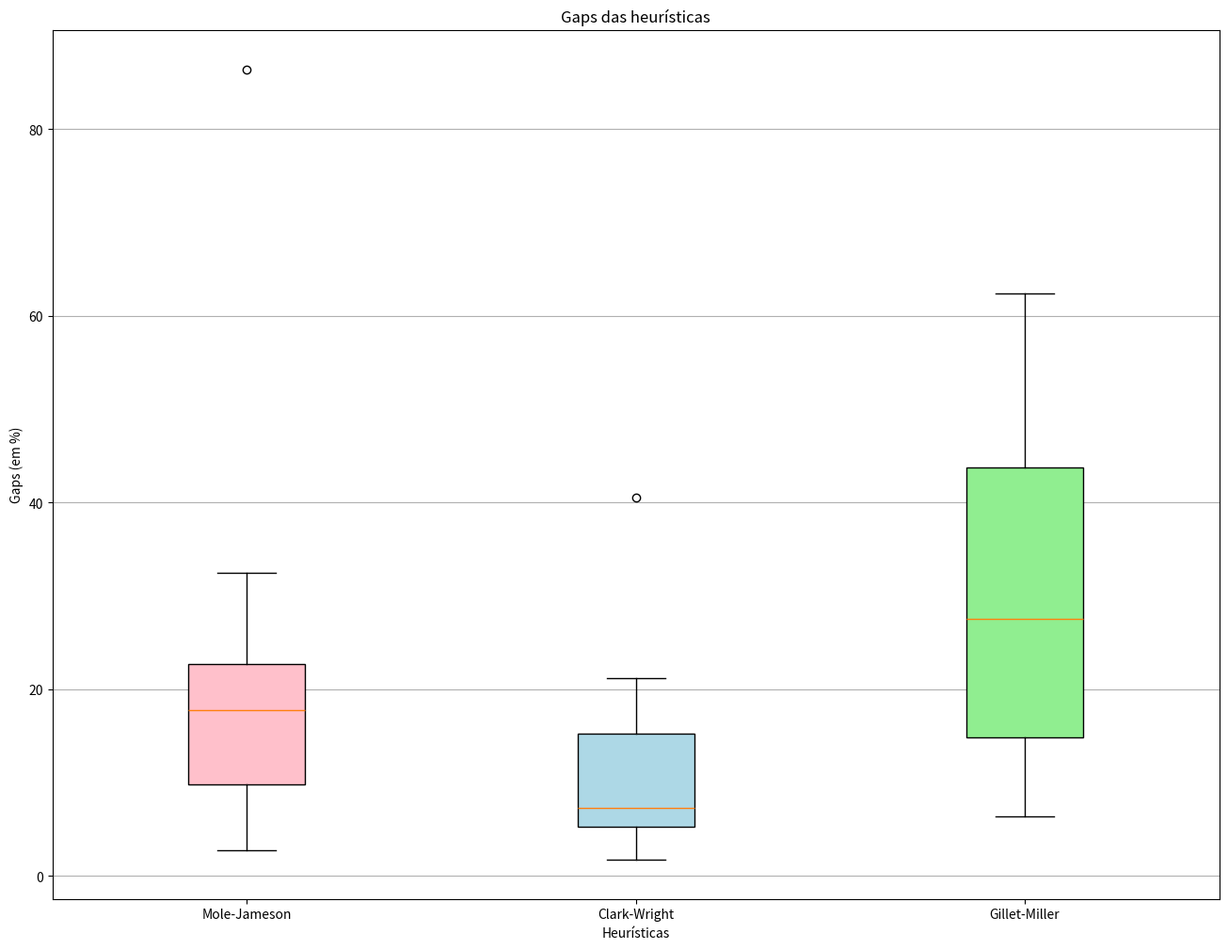
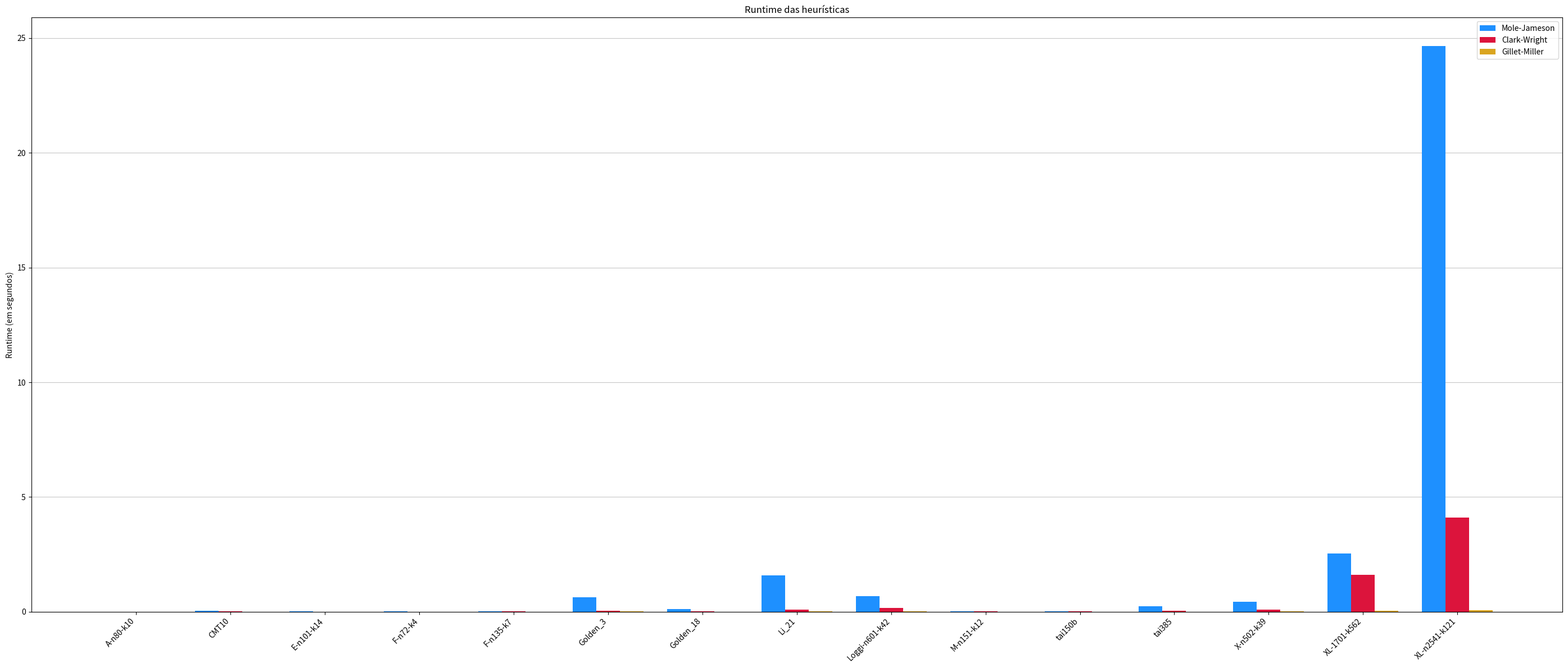
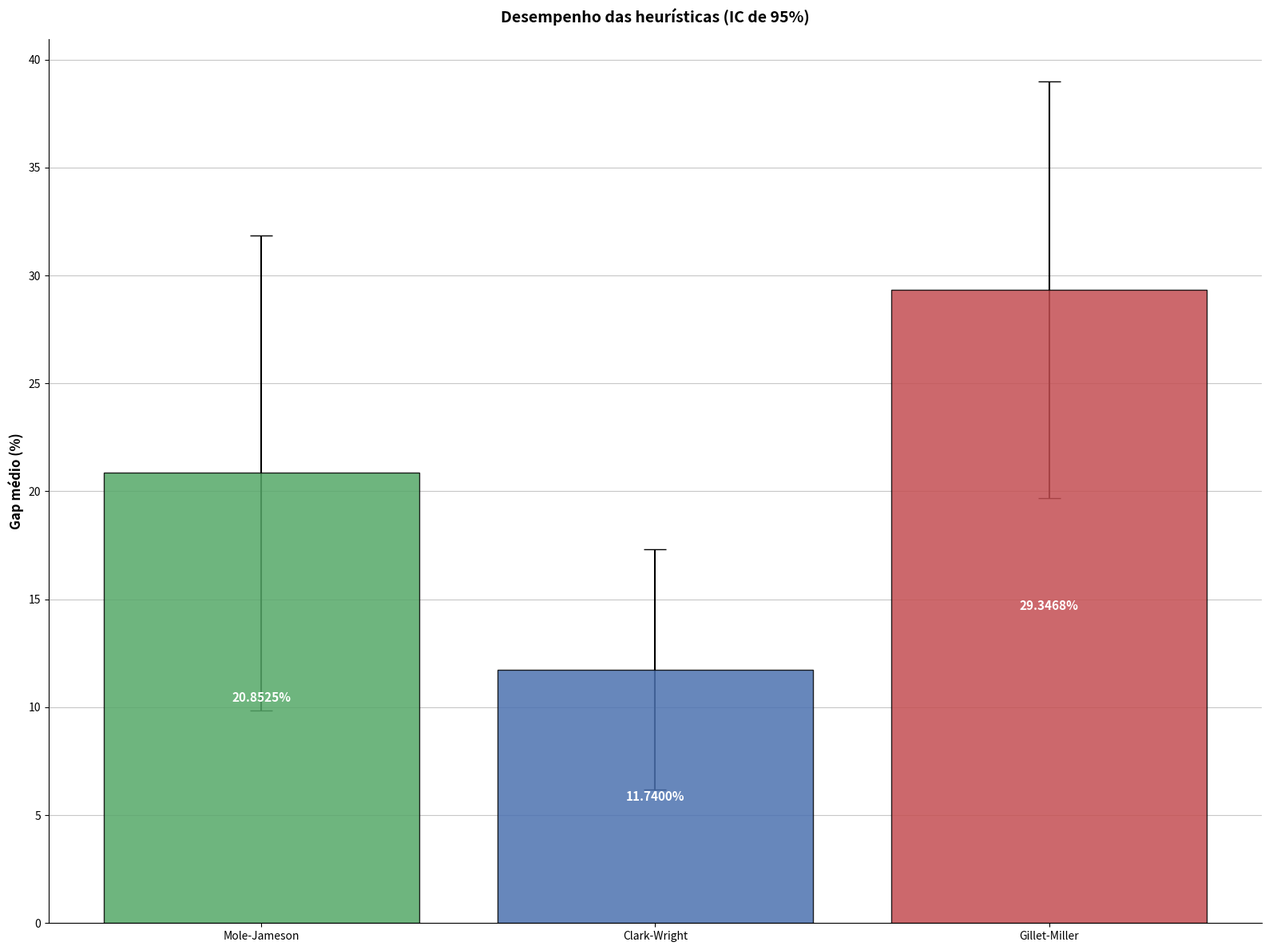

Generate these figures, in order, with matplotlib:
import matplotlib.pyplot as plt
import numpy as np
from scipy import stats

def gerar_boxplot_gaps (gaps_mj, gaps_cw, gaps_gm):
    dados_completos = [gaps_mj, gaps_cw, gaps_gm]

    fig, ax = plt.subplots(figsize=(16, 12))

    bplot = ax.boxplot(dados_completos,
                       patch_artist=True,
                       tick_labels=['Mole-Jameson', 'Clark-Wright', 'Gillet-Miller'])

    cores = ['pink', 'lightblue', 'lightgreen']
    for caixa, cor in zip(bplot['boxes'], cores):
        caixa.set_facecolor(cor)

    ax.set_title('Gaps das heurísticas')
    ax.set_ylabel('Gaps (em %)')
    ax.set_xlabel('Heurísticas')
    ax.yaxis.grid(True)

    plt.savefig('grafico_boxplot_gaps.pdf', format='pdf', dpi=300)
    plt.savefig('grafico_boxplot_gaps.png', format='png', dpi=300)
    plt.show()

def gerar_grafico_barras_runtime (runtime_mj, runtime_cw, runtime_gm):
    registros = [
        'A-n80-k10',
        'CMT10',
        'E-n101-k14',
        'F-n72-k4',
        'F-n135-k7',
        'Golden_3',
        'Golden_18',
        'Li_21',
        'Loggi-n601-k42',
        'M-n151-k12',
        'tai150b',
        'tai385',
        'X-n502-k39',
        'XL-1701-k562',
        'XL-n2541-k121'
    ]

    x = np.arange(len(registros))
    largura = 0.25

    fig, ax = plt.subplots(figsize=(28, 12))

    ax.bar(x - largura, runtime_mj, largura, label='Mole-Jameson', color='dodgerblue')
    ax.bar(x, runtime_cw, largura, label='Clark-Wright', color='crimson')
    ax.bar(x + largura, runtime_gm, largura, label='Gillet-Miller', color='goldenrod')

    ax.set_ylabel('Runtime (em segundos)')
    ax.set_title('Runtime das heurísticas')

    ax.set_xticks(x)
    ax.set_xticklabels(registros, rotation=45, ha='right')

    ax.legend()
    plt.tight_layout()
    ax.set_axisbelow(True)
    ax.grid(axis='y', linestyle='-', alpha=0.7)

    plt.savefig('grafico_barras_runtime.pdf', format='pdf', dpi=300)
    plt.savefig('grafico_barras_runtime.png', format='png', dpi=300)
    plt.show()

def gerar_intervalo_confianca (gaps_mj, gaps_cw, gaps_gm):
    dados = [gaps_mj, gaps_cw, gaps_gm]
    nomes_heuristicas = ['Mole-Jameson', 'Clark-Wright', 'Gillet-Miller']

    medias = [np.mean(amostra) for amostra in dados]

    margens_erro = []
    nivel_confianca = 0.95

    for amostra in dados:
        n = len(amostra)
        erro_padrao = stats.sem(amostra)
        valor_critico_t = stats.t.ppf((1 + nivel_confianca) / 2.0, n - 1)
        margem = erro_padrao * valor_critico_t
        margens_erro.append(margem)

    fig, ax = plt.subplots(figsize=(16, 12))

    cores = ['#55A868', '#4C72B0', '#C44E52']

    barras = ax.bar(
        nomes_heuristicas,
        medias,
        yerr=margens_erro,
        capsize=10,
        color=cores,
        edgecolor='black',
        alpha=0.85
    )

    ax.set_ylabel('Gap médio (%)', fontsize=12, fontweight='bold')
    ax.set_title('Desempenho das heurísticas (IC de 95%)', fontsize=14, fontweight='bold', pad=15)

    for barra, media in zip(barras, medias):
        altura = barra.get_height()
        ax.text(
            barra.get_x() + barra.get_width() / 2,
            altura / 2,
            f'{media:.4f}%',
            ha='center',
            va='center',
            color='white',
            fontweight='bold',
            fontsize=11
        )

    ax.grid(axis='y', linestyle='-', alpha=0.7, zorder=0)
    for patch in ax.patches:
        patch.set_zorder(3)

    ax.spines['top'].set_visible(False)
    ax.spines['right'].set_visible(False)

    plt.tight_layout()
    plt.savefig('grafico_intervalo_confianca.pdf', format='pdf', dpi=300)
    plt.savefig('grafico_intervalo_confianca.png', format='png', dpi=300)
    plt.show()

if __name__ == '__main__':
    gaps_mole_jameson = [
        8.530913216,
        19.82877816,
        24.44892221,
        86.38818565,
        20.90189329,
        18.12817109,
        10.9332449,
        32.40945597,
        2.734162042,
        25.37339901,
        17.31480768,
        15.39972446,
        4.042411811,
        17.76320193,
        8.590327208
    ]
    gaps_clark_wright = [
        5.55530346,
        1.756635742,
        6.754451734,
        40.52320675,
        4.932874355,
        16.81790904,
        13.04754153,
        21.13992437,
        2.932406655,
        12.35665025,
        5.990766512,
        13.55960931,
        3.72410655,
        19.77714646,
        7.231504884
    ]
    gaps_gillet_miller = [
        27.54566081,
        16.52756385,
        32.51452671,
        62.42194093,
        49.39500861,
        7.503409773,
        12.80938169,
        13.02857058,
        19.50378336,
        27.70541872,
        46.21914684,
        51.75407456,
        6.384277584,
        41.17839297,
        25.71127809
    ]

    runtime_mole_jameson = [
        0,
        0.04,
        0.01,
        0.01,
        0.03,
        0.62,
        0.12,
        1.59,
        0.69,
        0.02,
        0.02,
        0.24,
        0.44,
        2.54,
        24.66
    ]
    runtime_clark_wright = [
        0.00,
        0.01,
        0.00,
        0.00,
        0.01,
        0.05,
        0.03,
        0.10,
        0.17,
        0.01,
        0.01,
        0.05,
        0.10,
        1.60,
        4.11
    ]
    runtime_gillet_miller = [
        0.0,
        0.0,
        0.0,
        0.0,
        0.0,
        0.01,
        0.0,
        0.02,
        0.01,
        0.0,
        0.0,
        0.0,
        0.01,
        0.04,
        0.06
    ]

    gerar_boxplot_gaps(gaps_mole_jameson, gaps_clark_wright, gaps_gillet_miller)
    gerar_grafico_barras_runtime(runtime_mole_jameson, runtime_clark_wright, runtime_gillet_miller)
    gerar_intervalo_confianca(gaps_mole_jameson, gaps_clark_wright, gaps_gillet_miller)
